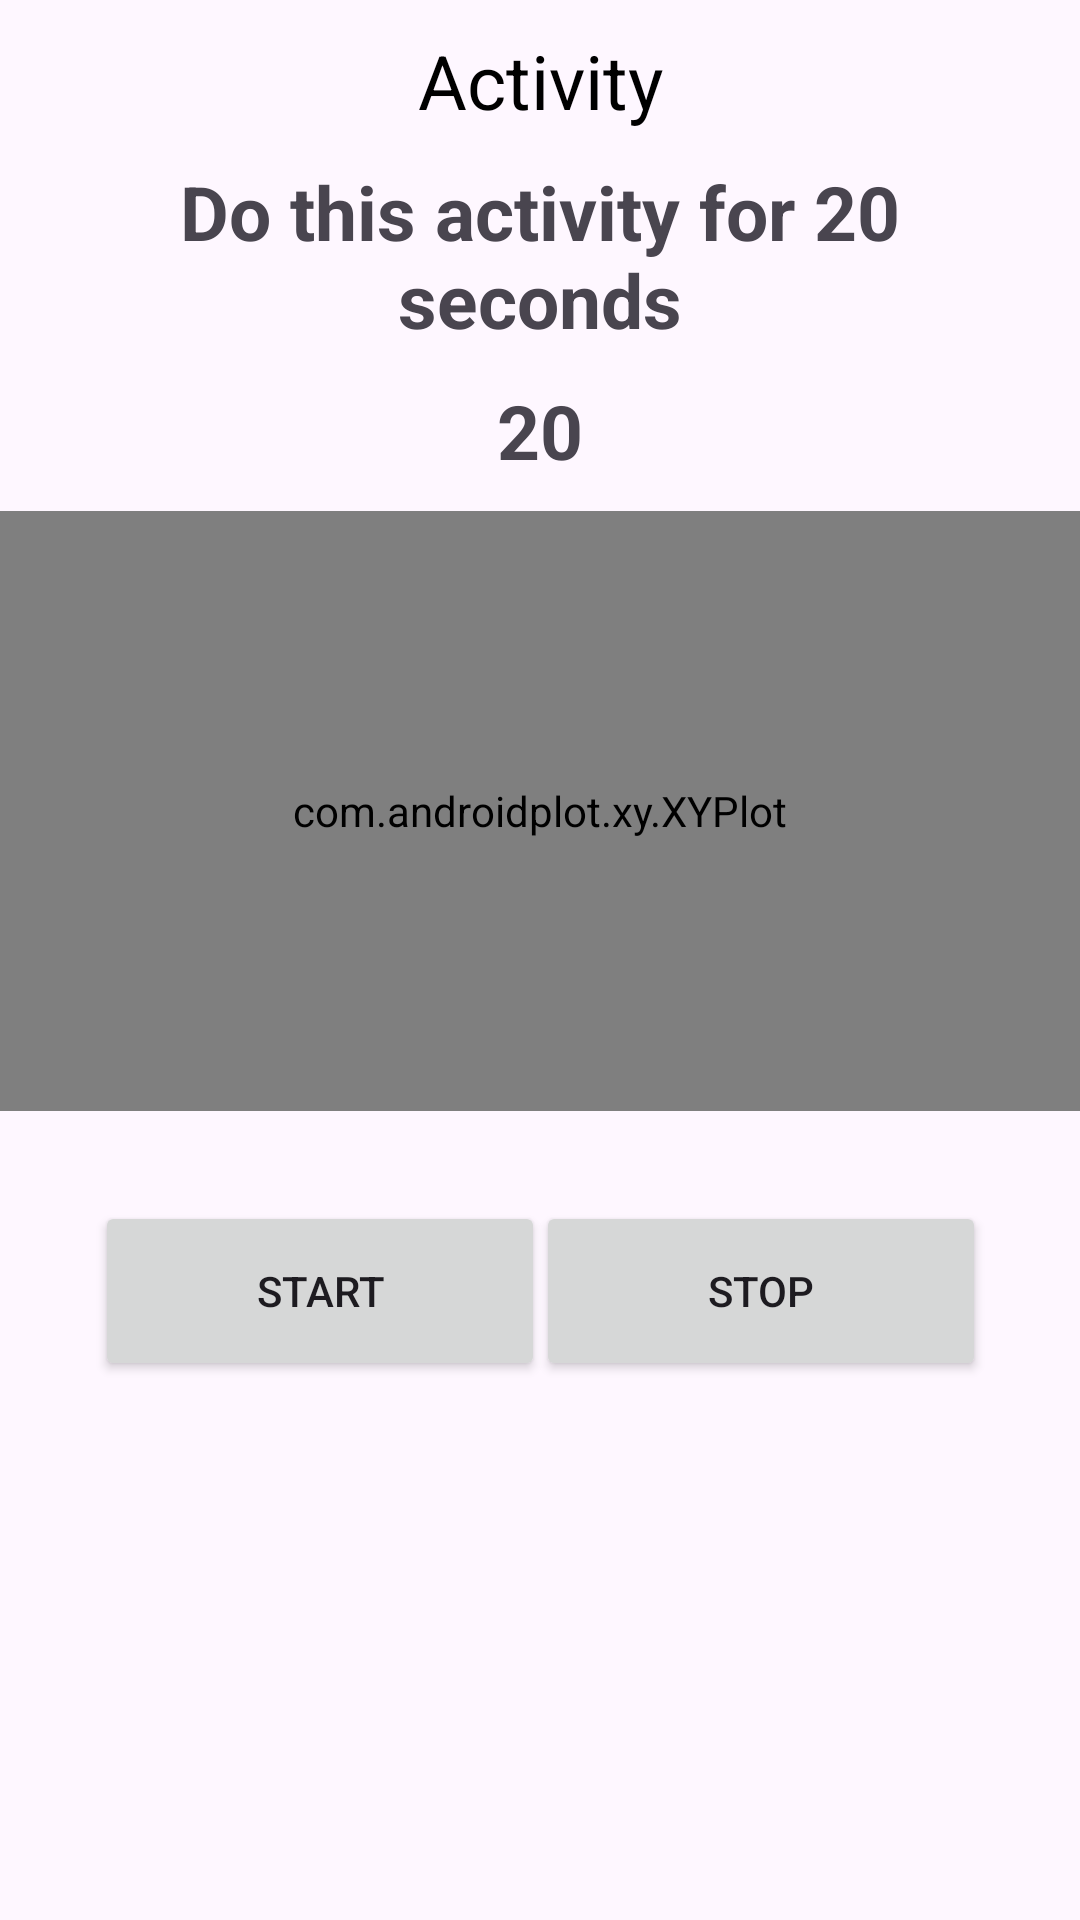

Produce the Android XML layout that renders to this screen, including the resource entries it uses.
<!-- AndroidManifest.xml: application theme Theme.EarSense -->
<!-- res/layout/fragment_activity_training.xml -->
<?xml version="1.0" encoding="utf-8"?>
<androidx.constraintlayout.widget.ConstraintLayout xmlns:android="http://schemas.android.com/apk/res/android"
    xmlns:app="http://schemas.android.com/apk/res-auto"
    xmlns:tools="http://schemas.android.com/tools"
    android:layout_width="match_parent"
    android:layout_height="match_parent"
    tools:context=".ActivityTrainingFragment">

    <TextView
        android:layout_width="match_parent"
        android:layout_height="match_parent"
        android:text="" />

    <TextView
        android:id="@+id/textTitle"
        android:layout_width="match_parent"
        android:layout_height="wrap_content"
        android:layout_marginTop="10dp"
        android:text="Activity"
        android:textAlignment="center"
        android:textColor="@color/black"
        android:textSize="25sp"
        app:layout_constraintEnd_toEndOf="parent"
        app:layout_constraintStart_toStartOf="parent"
        app:layout_constraintTop_toTopOf="parent" />

    <TextView
        android:id="@+id/textInstructions"
        android:layout_width="match_parent"
        android:layout_height="wrap_content"
        android:layout_marginTop="10dp"
        android:paddingStart="10dp"
        android:paddingEnd="10dp"
        android:text="Do this activity for 20 seconds"
        android:textAlignment="center"
        android:textSize="25sp"
        android:textStyle="bold"
        app:layout_constraintEnd_toEndOf="parent"
        app:layout_constraintStart_toStartOf="parent"
        app:layout_constraintTop_toBottomOf="@id/textTitle" />

    <TextView
        android:id="@+id/textTimer"
        android:layout_width="wrap_content"
        android:layout_height="wrap_content"
        android:layout_marginTop="10dp"
        android:text="20"
        android:textAlignment="center"
        android:textColor="@color/red"
        android:textSize="25sp"
        android:textStyle="bold"
        app:layout_constraintEnd_toEndOf="parent"
        app:layout_constraintStart_toStartOf="parent"
        app:layout_constraintTop_toBottomOf="@id/textInstructions" />

    <com.androidplot.xy.XYPlot
        android:id="@+id/plot1"
        style="@style/APDefacto.Light"
        android:layout_width="match_parent"
        android:layout_height="200dp"
        android:layout_marginTop="10dp"
        app:domainTitle=""
        app:layout_constraintEnd_toEndOf="parent"
        app:layout_constraintStart_toStartOf="parent"
        app:layout_constraintTop_toBottomOf="@+id/textTimer"
        app:lineLabelRotationBottom="-45"
        app:lineLabels=""
        app:rangeTitle=""
        app:title="" />

    <Button
        android:id="@+id/buttonStart"
        android:layout_width="150dp"
        android:layout_height="60dp"
        android:layout_marginTop="30dp"
        android:text="Start"
        app:layout_constraintEnd_toEndOf="parent"
        app:layout_constraintHorizontal_bias="0.15"
        app:layout_constraintStart_toStartOf="parent"
        app:layout_constraintTop_toBottomOf="@id/plot1" />

    <Button
        android:id="@+id/buttonStop"
        android:layout_width="150dp"
        android:layout_height="60dp"
        android:layout_marginTop="30dp"
        android:text="Stop"
        app:layout_constraintEnd_toEndOf="parent"
        app:layout_constraintHorizontal_bias="0.85"
        app:layout_constraintStart_toStartOf="parent"
        app:layout_constraintTop_toBottomOf="@id/plot1" />

</androidx.constraintlayout.widget.ConstraintLayout>
<!-- resources referenced by this layout -->
<resources>
  <style name="Theme.EarSense" parent="Base.Theme.EarSense" />
  <style name="Base.Theme.EarSense" parent="Theme.Material3.DayNight.NoActionBar">
          
          
      </style>
  <!-- not gathered from this repository: default colours our renderer supplied (Android Studio template values) -->
  <color name="black">#FF000000</color>
</resources>
